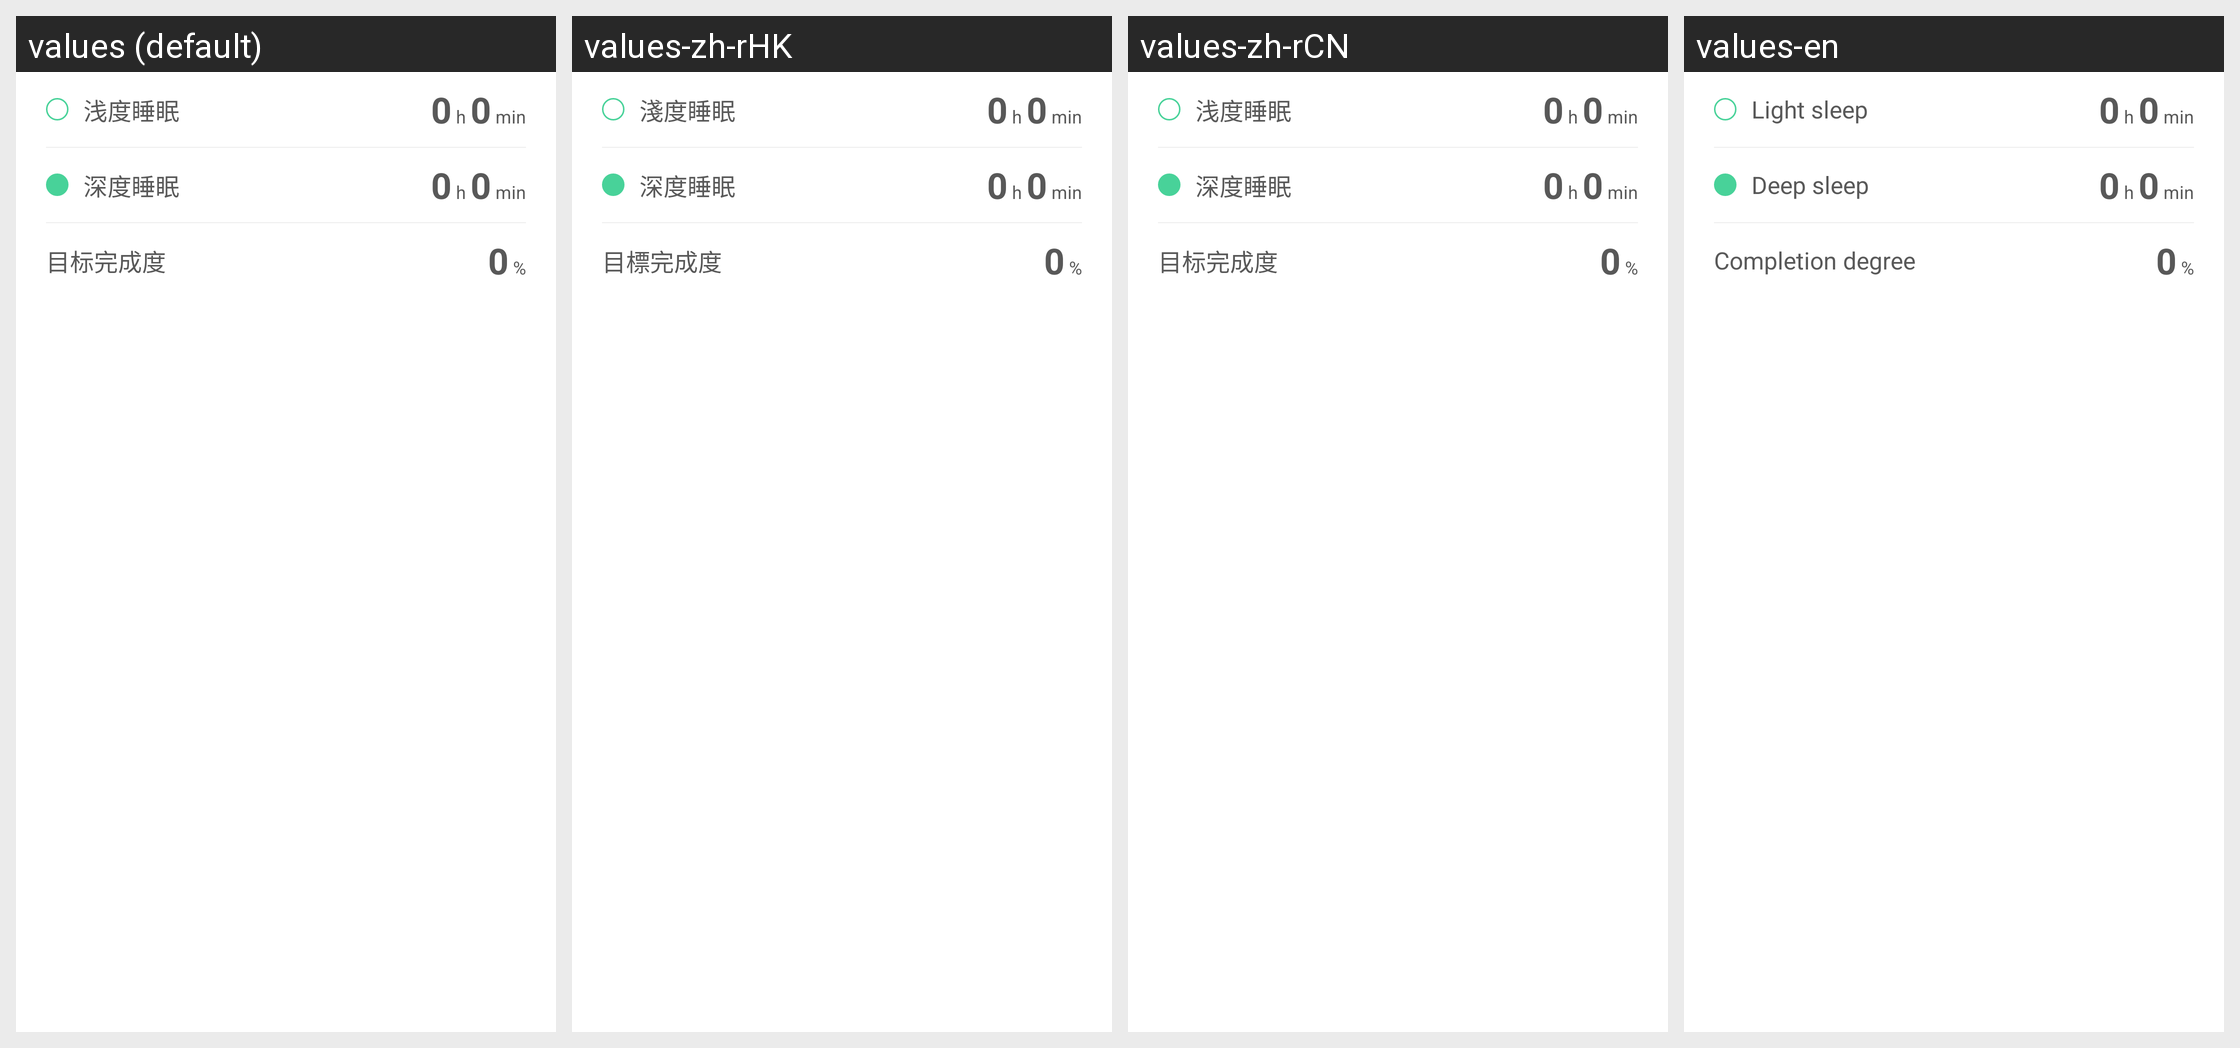

The same Android screen rendered under several of its app's locales, left to right. List the strings drawn on it with the default value and each locale's translation.
Android screen res/layout/sleep_chatr_base.xml rendered under 4 locales, left to right: values (default), values-zh-rHK, values-zh-rCN, values-en. Device: Nexus 5 (rendered at 1080×1920; each locale shown at half size, 540×960, under a caption strip naming it); theme ActionBarTheme.
Other locales in the repository, not shown: values-zh-rTW.
Strings drawn on this screen, with the default value and each locale's value (text and hints the layout hard-codes, and strings that could not be matched under every locale, appear in the picture but are not listed):

short_sleep
  values: 浅度睡眠
  values-zh-rHK: 淺度睡眠
  values-zh-rCN: 浅度睡眠
  values-en: Light sleep

long_sleep
  values: 深度睡眠
  values-zh-rHK: 深度睡眠
  values-zh-rCN: 深度睡眠
  values-en: Deep sleep

average_sleep
  values: 目标完成度
  values-zh-rHK: 目標完成度
  values-zh-rCN: 目标完成度
  values-en: Completion degree
